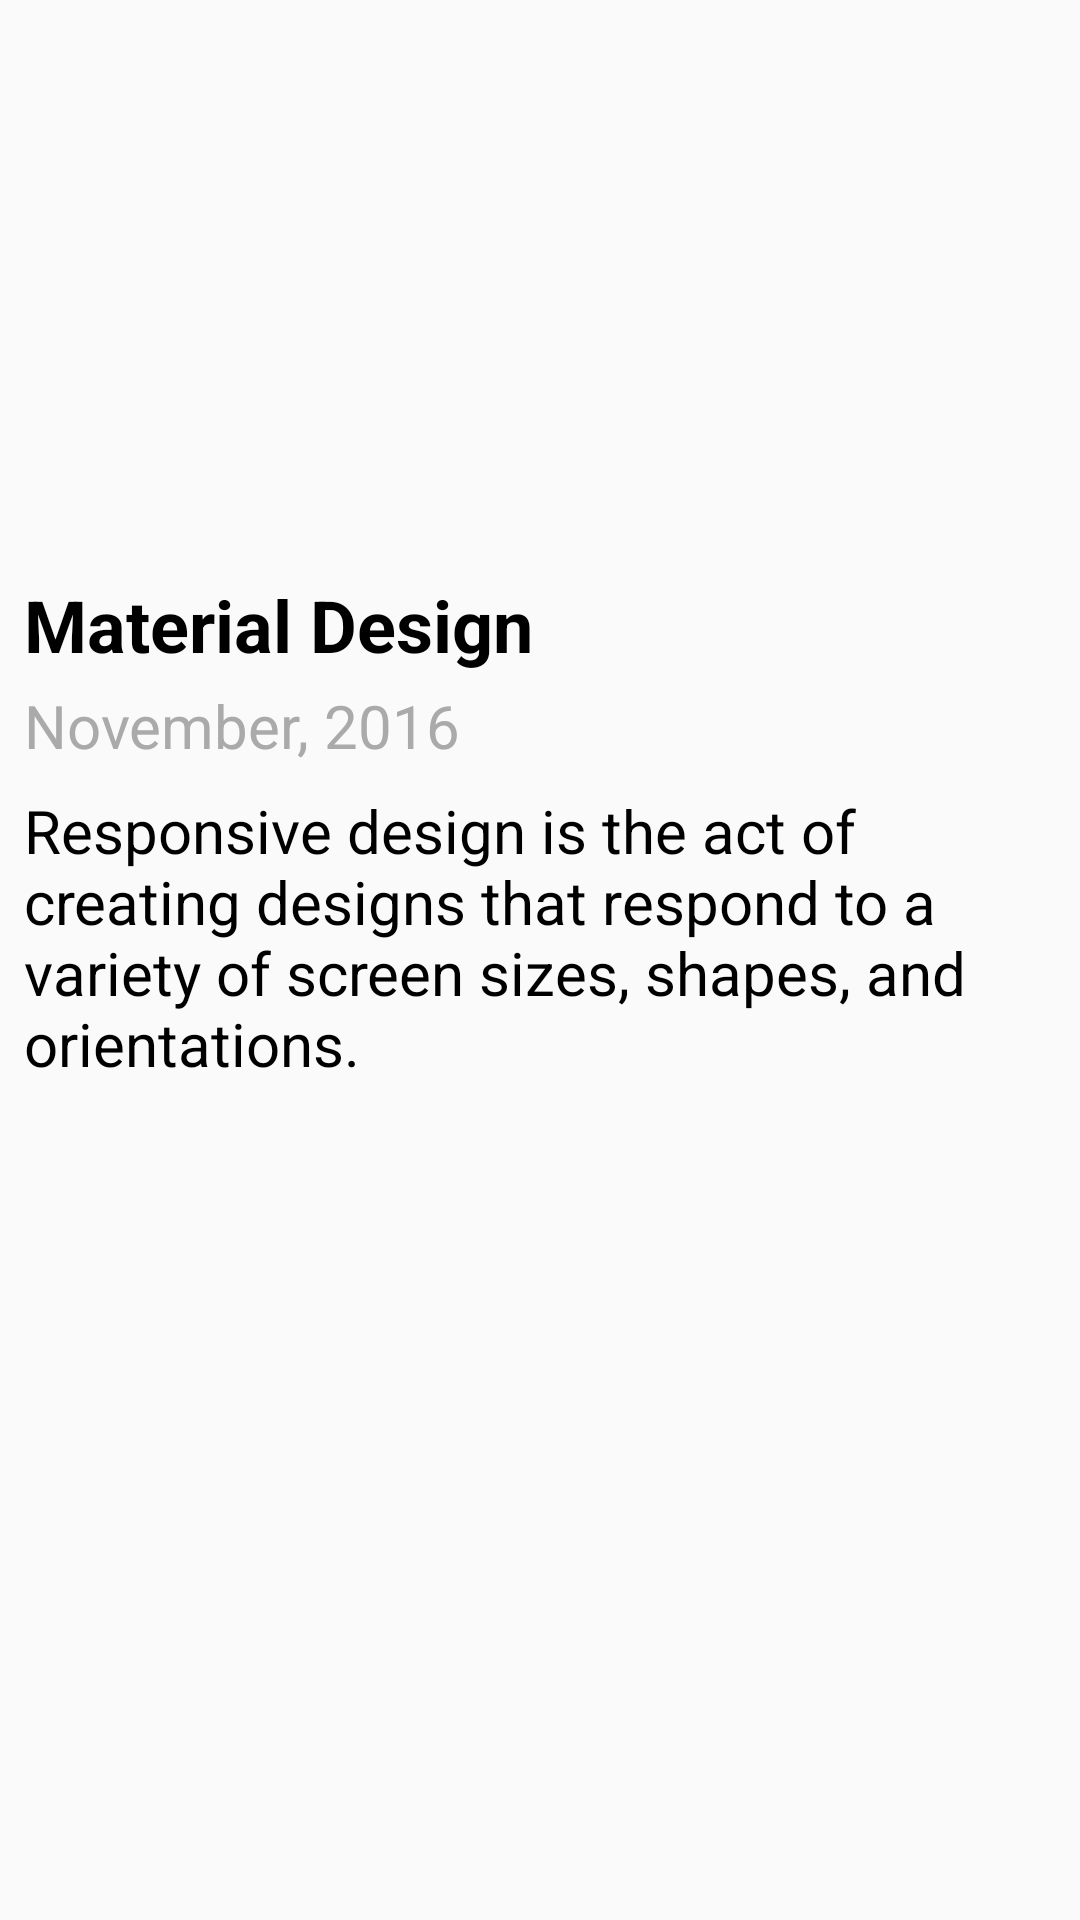

Android layout source for this screen:
<!-- AndroidManifest.xml: application theme AppTheme -->
<!-- res/layout/activity_responsive_layout.xml -->
<?xml version="1.0" encoding="utf-8"?>
<LinearLayout xmlns:android="http://schemas.android.com/apk/res/android"
    xmlns:tools="http://schemas.android.com/tools"
    android:id="@+id/activity_main"
    android:layout_width="match_parent"
    android:layout_height="match_parent"
    android:padding="8dp"
    android:orientation="vertical"
    tools:context="com.yenimobile.myfavoritetoysudacity.polishAppFiles.ResponsiveLayoutActivity">

    
    <ImageView
        android:layout_width="match_parent"
        android:layout_gravity="center_horizontal"
        android:layout_height="0dp"
        android:layout_weight="1"
        android:paddingBottom="8dp"
        android:src="@drawable/ic_insert_image"
        android:gravity="center"
        android:contentDescription="@string/image_placeholder" />

    <TextView
        android:id="@+id/title"
        android:layout_width="wrap_content"
        android:layout_height="wrap_content"
        android:text="@string/sample_title"
        android:textSize="24sp"
        android:textStyle="bold"
        android:textColor="@android:color/black"
        android:paddingBottom="4dp"/>

    <TextView
        android:id="@+id/date"
        android:layout_width="wrap_content"
        android:layout_height="wrap_content"
        android:text="@string/sample_date"
        android:textSize="20sp"
        android:textColor="@android:color/darker_gray"
        android:paddingBottom="8dp"/>


    <TextView
        android:id="@+id/body_text"
        android:layout_width="match_parent"
        android:layout_height="0dp"
        android:layout_weight="2"
        android:text="@string/sample_body_text"
        android:textColor="@android:color/black"
        android:textSize="20sp" />

</LinearLayout>
<!-- resources referenced by this layout -->
<resources>
  <string name="image_placeholder">Image placeholder.</string>
  <string name="sample_body_text">Responsive design is the act of creating designs that respond
          to a variety of screen sizes, shapes, and orientations.</string>
  <string name="sample_date">November, 2016</string>
  <string name="sample_title">Material Design</string>
  <style name="AppTheme" parent="Theme.AppCompat.Light.DarkActionBar">
          
          <item name="colorPrimary">@color/colorPrimary</item>
          <item name="colorPrimaryDark">@color/colorPrimaryDark</item>
          <item name="colorAccent">@color/colorAccent</item>
          <item name="preferenceTheme">@style/PreferenceThemeOverlay</item>
      </style>
  <color name="colorPrimary">#03A9F4</color>
  <color name="colorPrimaryDark">#0288D1</color>
  <color name="colorAccent">#FFD740</color>
</resources>
